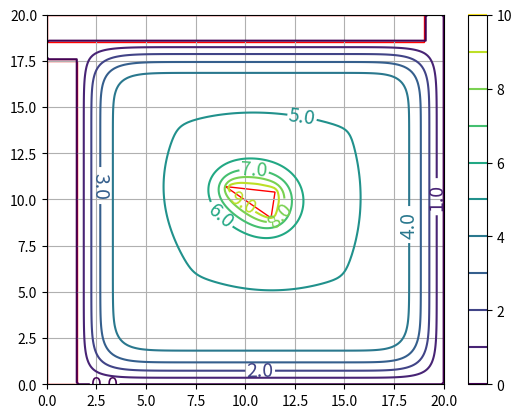

Generate this figure with matplotlib:
"""
二次元導体に外部電流を印加した時


"""




import numpy as np
import matplotlib.pyplot as plt
from matplotlib.animation import FuncAnimation
import time

#三角形の内部判定

def sign (p,q,r):

    return (q[0] - p[0]) * (r[1] - q[1]) - (q[1] - p[1]) * (r[0] - q[0])

 
def InTriangle (o, p,q,r):

 
    b1 = sign(o, p, q) < 0.0
    b2 = sign(o, q, r) < 0.0
    b3 = sign(o, r, p) < 0.0
 
    return ((b1==b2) and (b2==b3))

#ヤコビ法

def jacobi_poisson_solver(tol=1e-2, max_iter=1000):
    """
    ヤコビ法を用いて二次元Poisson方程式を解く

    :tol: 収束判定の許容誤差
    :max_iter: 最大反復回数
    :return: 解のnumpy配列
    """

    # 境界条件：非斉次項はなし
    """三角形10V、二枚の接地された長方形"""

    omega=1 #SOR

    phi = np.zeros((N, N))

    for _ in range(0,N):
        for _2 in range(N):
            if InTriangle([_2*h,_*h],[trix[0],triy[0]],[trix[1],triy[1]],[trix[2],triy[2]])==True:
                phi[_,_2]=Vt

            elif ( 0<= _2*h <=1.5 and 0<= _*h <=17.5 )or (0<= _2*h <=19 and 18.5<= _*h <=20) :
                phi[_,_2]=Vs
            else :
                phi[_,_2]=(Vt+Vs)/2

    nx=N; ny = N

    phi_new = np.zeros((nx, ny))

    #反復開始
    for _ in range(max_iter):
        for i in range(1, nx - 1):
            for j in range(1, ny - 1):
                if InTriangle([h*j,h*i],[trix[0],triy[0]],[trix[1],triy[1]],[trix[2],triy[2]])==True:
                    phi_new[i,j]=Vt

                elif ( 0<= h*j <=1.5 and 0<= h*i <=17.5 )or (0<= h*j <=19 and 18.5<= h*i <=20) :
                    phi[i,j]=Vs

                else :
                    phi_new[i, j] = (1-omega)*phi[i,j]+omega*0.25 * (phi[i + 1, j] + phi_new[i - 1, j] + phi[i, j + 1] + phi_new[i, j - 1])
        diff = np.max(np.abs(phi_new - phi))
        if diff < tol:
            break

        phi = np.copy(phi_new)
    
    print(_)
    return phi

# 定数

L=20  #全体の正方形領域の一辺
N=200  #分割数
h=L/N   #分割幅

# 境界条件：非斉次項はなし
# 三角形の3つの頂点の座標
trix = [11.5, 11.2 + h, 9]
triy = [10.4, 9, 10.5+2*h]; Vt=10   #電位

# 長方形
rect1=[0, 0]  # 左下隅の座標
width1 = 1.5      # 幅
height1 = 17.5     # 高さ   

rect2=[0, 18.5]  # 左下隅の座標
width2 = 19      # 幅
height2 = 1.5     # 高さ

Vs=0    #接地


# ヤコビ法でPoisson方程式を解く
start_time = time.time()

sol = jacobi_poisson_solver()

end_time = time.time(); elapsed_time = end_time - start_time; print(f"計算時間: {elapsed_time}秒")
"""
999
計算時間: 133.11729383468628秒
"""

#グラフの描画

x = np.linspace(0, L, N)
y = np.linspace(0, L, N)
X, Y = np.meshgrid(x, y)

fig = plt.figure()
ax = fig.add_subplot(111)

# 等高線を描画
contour = ax.contour(X, Y, sol, levels=np.arange(0,11), cmap='viridis')
contour.clabel(fmt='%1.1f', fontsize=14)

# 三角形を描画
triangle = plt.Polygon(np.column_stack((trix, triy)), edgecolor='red', fill=False)
ax.add_patch(triangle)

# 長方形を描画
rectangle1 = plt.Rectangle((rect1[0],rect1[1]), width1, height1, edgecolor='red', facecolor='none')
ax.add_patch(rectangle1)

rectangle2 = plt.Rectangle((rect2[0],rect2[1]), width2, height2, edgecolor='red', facecolor='none')
ax.add_patch(rectangle2)

# カラーバーを表示
plt.colorbar(contour)

plt.grid()
plt.draw()
plt.show()